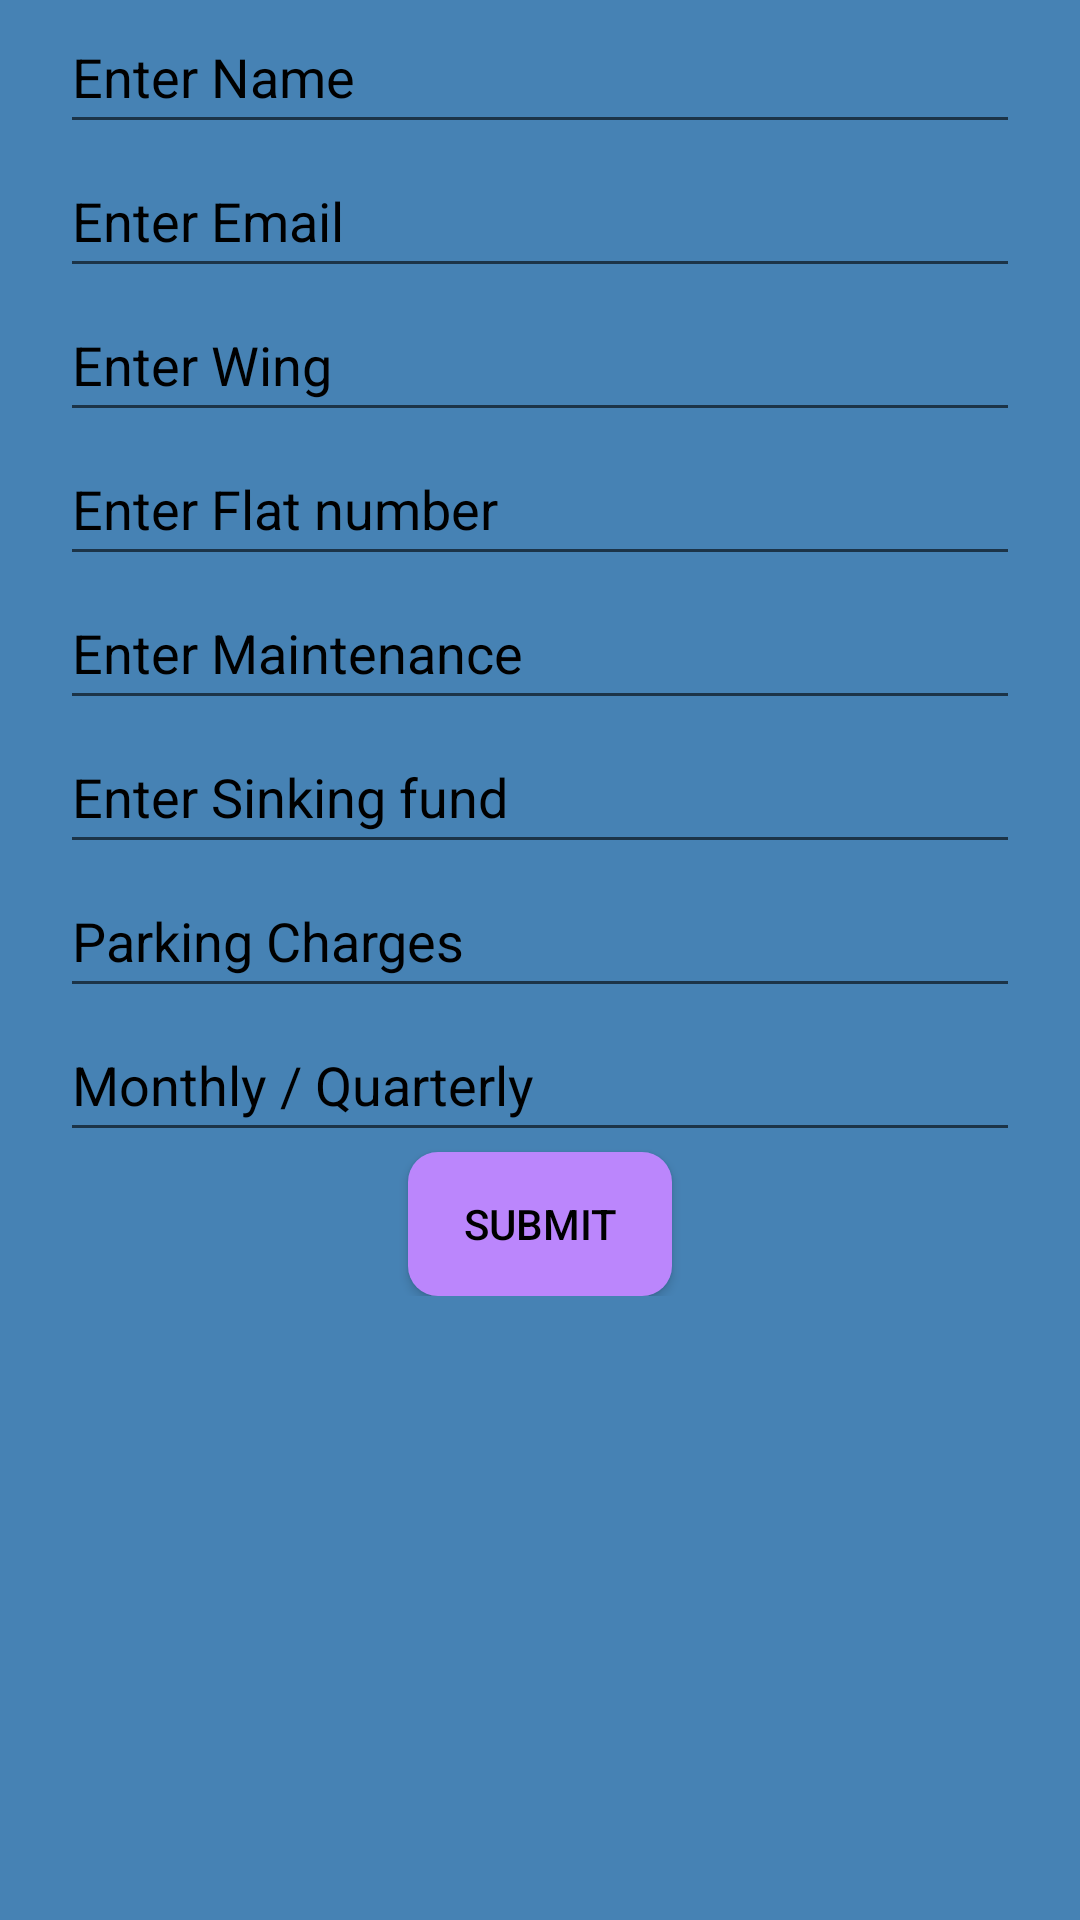

This screen was rendered from an Android layout file. Write that file and the resources it references.
<!-- AndroidManifest.xml: application theme Theme.Hsm -->
<!-- res/layout/activity_maintenance_admin.xml -->
<?xml version="1.0" encoding="utf-8"?>
<androidx.constraintlayout.widget.ConstraintLayout xmlns:android="http://schemas.android.com/apk/res/android"
    xmlns:app="http://schemas.android.com/apk/res-auto"
    xmlns:tools="http://schemas.android.com/tools"
    android:layout_width="match_parent"
    android:layout_height="match_parent"
    android:background="@color/steel_blue"
    tools:context=".ComplaintUser">

    <LinearLayout
        android:layout_width="match_parent"
        android:layout_height="wrap_content"
        android:orientation="vertical"
        app:layout_constraintTop_toTopOf="parent">


        <EditText
            android:id="@+id/nameInput"
            android:layout_width="match_parent"
            android:layout_height="wrap_content"
            android:layout_marginHorizontal="20dp"
            android:minHeight="48dp"
            android:textColor="@color/black"
            android:textColorHint="@color/black"
            android:hint="Enter Name"
            android:inputType="textPersonName" />

        <EditText
            android:id="@+id/emailInput"
            android:hint="Enter Email "
            android:layout_width="match_parent"
            android:layout_height="wrap_content"
            android:textColor="@color/black"
            android:textColorHint="@color/black"
            android:layout_marginHorizontal="20dp"
            android:minHeight="48dp" />


        <EditText
            android:id="@+id/wingInput"
            android:layout_width="match_parent"
            android:layout_height="wrap_content"
            android:layout_marginHorizontal="20dp"
            android:textColor="@color/black"
            android:textColorHint="@color/black"
            android:hint="Enter Wing "
            android:inputType="text"
            android:minHeight="48dp" />

        <EditText
            android:id="@+id/flatInput"
            android:layout_width="match_parent"
            android:layout_height="wrap_content"
            android:layout_marginHorizontal="20dp"
            android:hint="Enter Flat number"
            android:textColor="@color/black"
            android:textColorHint="@color/black"
            android:inputType="number"
            android:minHeight="48dp" />

        <EditText
            android:id="@+id/maintenanceInput"
            android:layout_width="match_parent"
            android:layout_height="wrap_content"
            android:layout_marginHorizontal="20dp"
            android:textColor="@color/black"
            android:textColorHint="@color/black"
            android:hint="Enter Maintenance"
            android:inputType="number"
            android:minHeight="48dp" />


        <EditText
            android:id="@+id/sinkingfundInput"
            android:layout_width="match_parent"
            android:layout_height="wrap_content"
            android:layout_marginHorizontal="20dp"
            android:textColor="@color/black"
            android:textColorHint="@color/black"
            android:hint="Enter Sinking fund"
            android:inputType="number"
            android:minHeight="48dp" />

        <EditText
            android:id="@+id/chargesInput"
            android:layout_width="match_parent"
            android:layout_height="wrap_content"
            android:layout_marginHorizontal="20dp"
            android:hint="Parking Charges"
            android:textColor="@color/black"
            android:textColorHint="@color/black"
            android:inputType="number"
            android:minHeight="48dp" />
        <EditText
            android:id="@+id/mq"
            android:layout_width="match_parent"
            android:layout_height="wrap_content"
            android:layout_marginHorizontal="20dp"
            android:textColor="@color/black"
            android:textColorHint="@color/black"
            android:hint="Monthly / Quarterly"
            android:inputType="text"
            android:minHeight="48dp" />



        <androidx.appcompat.widget.AppCompatButton
            android:id="@+id/m_submitBtn"
            android:layout_width="wrap_content"
            android:layout_height="wrap_content"
            android:text="submit"
            android:textColor="@color/black"
            android:textColorHint="@color/black"
            android:background="@drawable/button_bg"
            android:layout_gravity="center_horizontal"/>

        <ListView
            android:id="@+id/admin_ViewMaintenance"
            android:layout_width="match_parent"
            android:layout_height="wrap_content"
            app:layout_constraintTop_toTopOf="parent"
            app:layout_constraintLeft_toLeftOf="parent"
            app:layout_constraintRight_toRightOf="parent" />



    </LinearLayout>



</androidx.constraintlayout.widget.ConstraintLayout>
<!-- resources referenced by this layout -->
<resources>
  <color name="black">#FF000000</color>
  <color name="steel_blue">#4682B4</color>
  <!-- drawable button_bg (drawable) -->
  <?xml version="1.0" encoding="utf-8"?>
  <shape xmlns:android="http://schemas.android.com/apk/res/android">
  
      <corners android:radius="10dp"></corners>
  
      <solid android:color="@color/purple_200"/>
  </shape>
  <style name="Theme.Hsm" parent="Theme.MaterialComponents.DayNight.DarkActionBar">
          
          <item name="colorPrimary">@color/purple_500</item>
          <item name="colorPrimaryVariant">@color/purple_700</item>
          <item name="colorOnPrimary">@color/white</item>
          
          <item name="colorSecondary">@color/teal_200</item>
          <item name="colorSecondaryVariant">@color/teal_700</item>
          <item name="colorOnSecondary">@color/black</item>
          
          <item name="android:statusBarColor">?attr/colorPrimaryVariant</item>
          
      </style>
  <color name="purple_200">#FFBB86FC</color>
  <color name="purple_500">#FF6200EE</color>
  <color name="purple_700">#FF3700B3</color>
  <color name="white">#FFFFFF</color>
  <color name="teal_200">#FF03DAC5</color>
  <color name="teal_700">#FF018786</color>
</resources>
